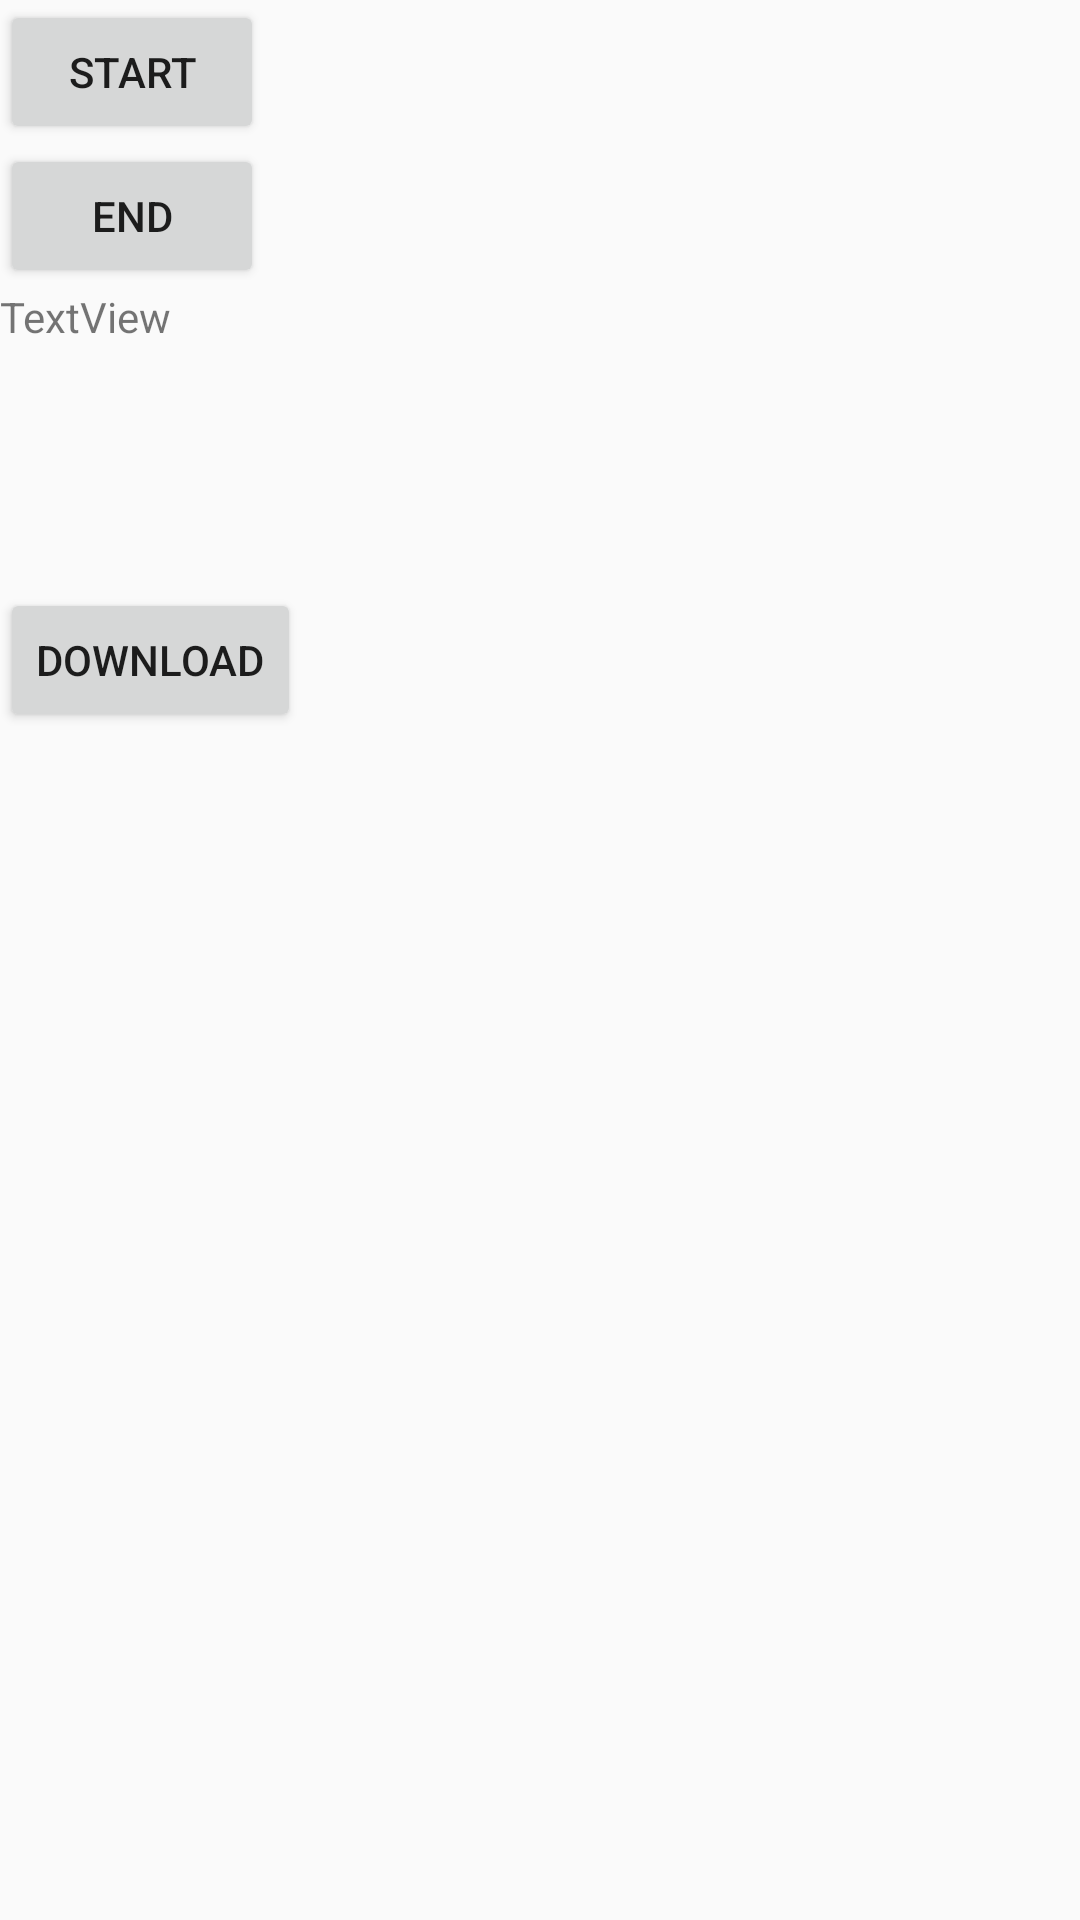

The Android layout XML behind this screen, and the referenced resources:
<!-- AndroidManifest.xml: application theme AppTheme -->
<!-- res/layout/handlerutil.xml -->
<?xml version="1.0" encoding="utf-8"?>
<LinearLayout xmlns:android="http://schemas.android.com/apk/res/android"
    android:layout_width="match_parent"
    android:layout_height="match_parent"
    android:orientation="vertical" >

    <Button
        android:id="@+id/start"
        android:layout_width="wrap_content"
        android:layout_height="wrap_content"
        android:text="Start" />

    <Button
        android:id="@+id/end"
        android:layout_width="wrap_content"
        android:layout_height="wrap_content"
        android:text="End" />

    <TextView
        android:id="@+id/text_view"
        android:layout_width="wrap_content"
        android:layout_height="100dp"
        android:scrollbars="vertical"
        android:text="TextView" />
    
   <ImageView
        android:id="@+id/imageView"
        android:layout_width="wrap_content"
        android:layout_height="wrap_content" />

    <Button
        android:id="@+id/bt_download"
        android:layout_width="wrap_content"
        android:layout_height="wrap_content"
        android:text="DownLoad" />

</LinearLayout>
<!-- resources referenced by this layout -->
<resources>
  <style name="AppTheme" parent="AppBaseTheme">
          
      </style>
  <style name="AppBaseTheme" parent="Theme.AppCompat.Light">
          
      </style>
</resources>
